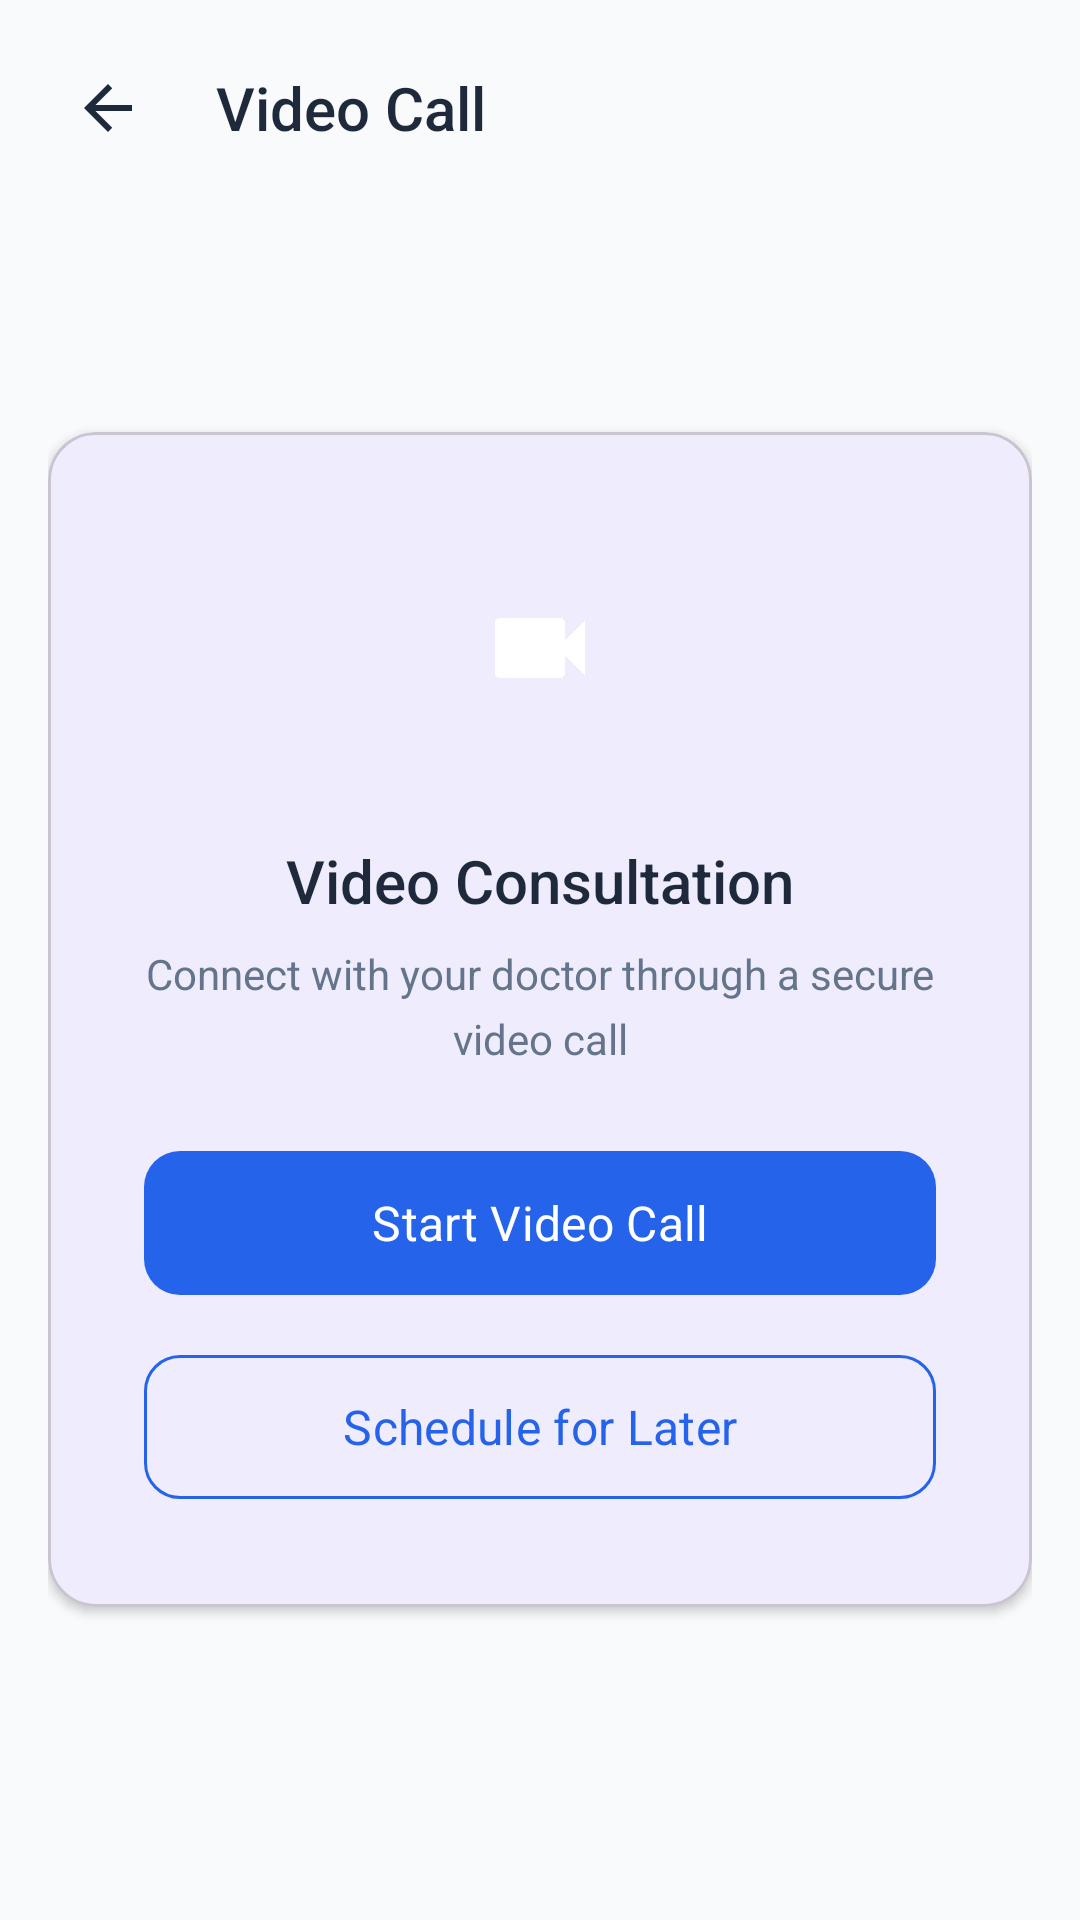

Write the Android layout XML for this screen, with the resource values it uses.
<!-- AndroidManifest.xml: application theme Theme.DJStentCare -->
<!-- res/layout/activity_video_consultation.xml -->
<?xml version="1.0" encoding="utf-8"?>
<LinearLayout
    xmlns:android="http://schemas.android.com/apk/res/android"
    xmlns:app="http://schemas.android.com/apk/res-auto"
    android:layout_width="match_parent"
    android:layout_height="match_parent"
    android:orientation="vertical"
    android:background="@color/background"
    android:padding="16dp">

    <LinearLayout
        android:layout_width="match_parent"
        android:layout_height="wrap_content"
        android:orientation="horizontal"
        android:gravity="center_vertical">

        <ImageButton
            android:id="@+id/btnBack"
            android:layout_width="40dp"
            android:layout_height="40dp"
            android:src="@drawable/ic_back"
            android:background="?attr/selectableItemBackgroundBorderless"
            android:contentDescription="Back" />

        <TextView
            android:layout_width="0dp"
            android:layout_height="wrap_content"
            android:layout_weight="1"
            android:layout_marginStart="16dp"
            android:text="@string/video_call"
            android:textSize="20sp"
            android:textColor="@color/text_primary"
            android:fontFamily="sans-serif-medium" />
    </LinearLayout>

    <LinearLayout
        android:layout_width="match_parent"
        android:layout_height="0dp"
        android:layout_weight="1"
        android:orientation="vertical"
        android:gravity="center">

        <com.google.android.material.card.MaterialCardView
            android:layout_width="match_parent"
            android:layout_height="wrap_content"
            app:cardCornerRadius="16dp"
            app:cardElevation="2dp">

            <LinearLayout
                android:layout_width="match_parent"
                android:layout_height="wrap_content"
                android:orientation="vertical"
                android:padding="32dp"
                android:gravity="center">

                <ImageView
                    android:layout_width="80dp"
                    android:layout_height="80dp"
                    android:src="@drawable/ic_video"
                    android:background="@drawable/bg_circle_primary"
                    android:padding="20dp" />

                <TextView
                    android:layout_width="wrap_content"
                    android:layout_height="wrap_content"
                    android:layout_marginTop="24dp"
                    android:text="Video Consultation"
                    android:textSize="20sp"
                    android:textColor="@color/text_primary"
                    android:fontFamily="sans-serif-medium" />

                <TextView
                    android:layout_width="wrap_content"
                    android:layout_height="wrap_content"
                    android:layout_marginTop="8dp"
                    android:text="Connect with your doctor through a secure video call"
                    android:textSize="14sp"
                    android:textColor="@color/text_secondary"
                    android:gravity="center"
                    android:lineSpacingMultiplier="1.3" />

                <Button
                    android:id="@+id/btnStartCall"
                    style="@style/PrimaryButton"
                    android:layout_width="match_parent"
                    android:layout_marginTop="24dp"
                    android:text="Start Video Call" />

                <Button
                    android:id="@+id/btnSchedule"
                    style="@style/SecondaryButton"
                    android:layout_width="match_parent"
                    android:layout_marginTop="12dp"
                    android:text="Schedule for Later" />
            </LinearLayout>
        </com.google.android.material.card.MaterialCardView>
    </LinearLayout>

</LinearLayout>
<!-- resources referenced by this layout -->
<resources>
  <color name="background">#F8FAFC</color>
  <color name="text_primary">#1E293B</color>
  <color name="text_secondary">#64748B</color>
  <!-- drawable ic_back (drawable) -->
  <?xml version="1.0" encoding="utf-8"?>
  <vector xmlns:android="http://schemas.android.com/apk/res/android"
      android:width="24dp"
      android:height="24dp"
      android:viewportWidth="24"
      android:viewportHeight="24">
      <path
          android:pathData="M20,11H7.83L13.42,5.41L12,4L4,12L12,20L13.41,18.59L7.83,13H20V11Z"
          android:fillColor="@color/text_primary"/>
  </vector>
  <!-- drawable ic_video (drawable) -->
  <?xml version="1.0" encoding="utf-8"?>
  <vector xmlns:android="http://schemas.android.com/apk/res/android"
      android:width="24dp"
      android:height="24dp"
      android:viewportWidth="24"
      android:viewportHeight="24">
      <path
          android:pathData="M17,10.5V7C17,6.45 16.55,6 16,6H4C3.45,6 3,6.45 3,7V17C3,17.55 3.45,18 4,18H16C16.55,18 17,17.55 17,17V13.5L21,17.5V6.5L17,10.5Z"
          android:fillColor="@color/text_on_primary"/>
  </vector>
  <string name="video_call">Video Call</string>
  <style name="PrimaryButton" parent="Widget.Material3.Button">
          <item name="android:layout_width">match_parent</item>
          <item name="android:layout_height">56dp</item>
          <item name="android:textSize">16sp</item>
          <item name="android:textColor">@color/text_on_primary</item>
          <item name="backgroundTint">@color/primary</item>
          <item name="cornerRadius">12dp</item>
          <item name="android:textAllCaps">false</item>
      </style>
  <style name="SecondaryButton" parent="Widget.Material3.Button.OutlinedButton">
          <item name="android:layout_width">match_parent</item>
          <item name="android:layout_height">56dp</item>
          <item name="android:textSize">16sp</item>
          <item name="android:textColor">@color/primary</item>
          <item name="strokeColor">@color/primary</item>
          <item name="cornerRadius">12dp</item>
          <item name="android:textAllCaps">false</item>
      </style>
  <style name="Theme.DJStentCare" parent="Theme.Material3.Light.NoActionBar">
          <item name="colorPrimary">@color/primary</item>
          <item name="colorPrimaryDark">@color/primary_dark</item>
          <item name="colorAccent">@color/primary</item>
          <item name="android:windowBackground">@color/background</item>
          <item name="android:statusBarColor">@color/primary</item>
          <item name="android:navigationBarColor">@color/surface</item>
          <item name="android:fontFamily">sans-serif</item>
      </style>
  <color name="text_on_primary">#FFFFFF</color>
  <color name="primary">#2563EB</color>
  <color name="primary_dark">#1D4ED8</color>
  <color name="surface">#FFFFFF</color>
</resources>
